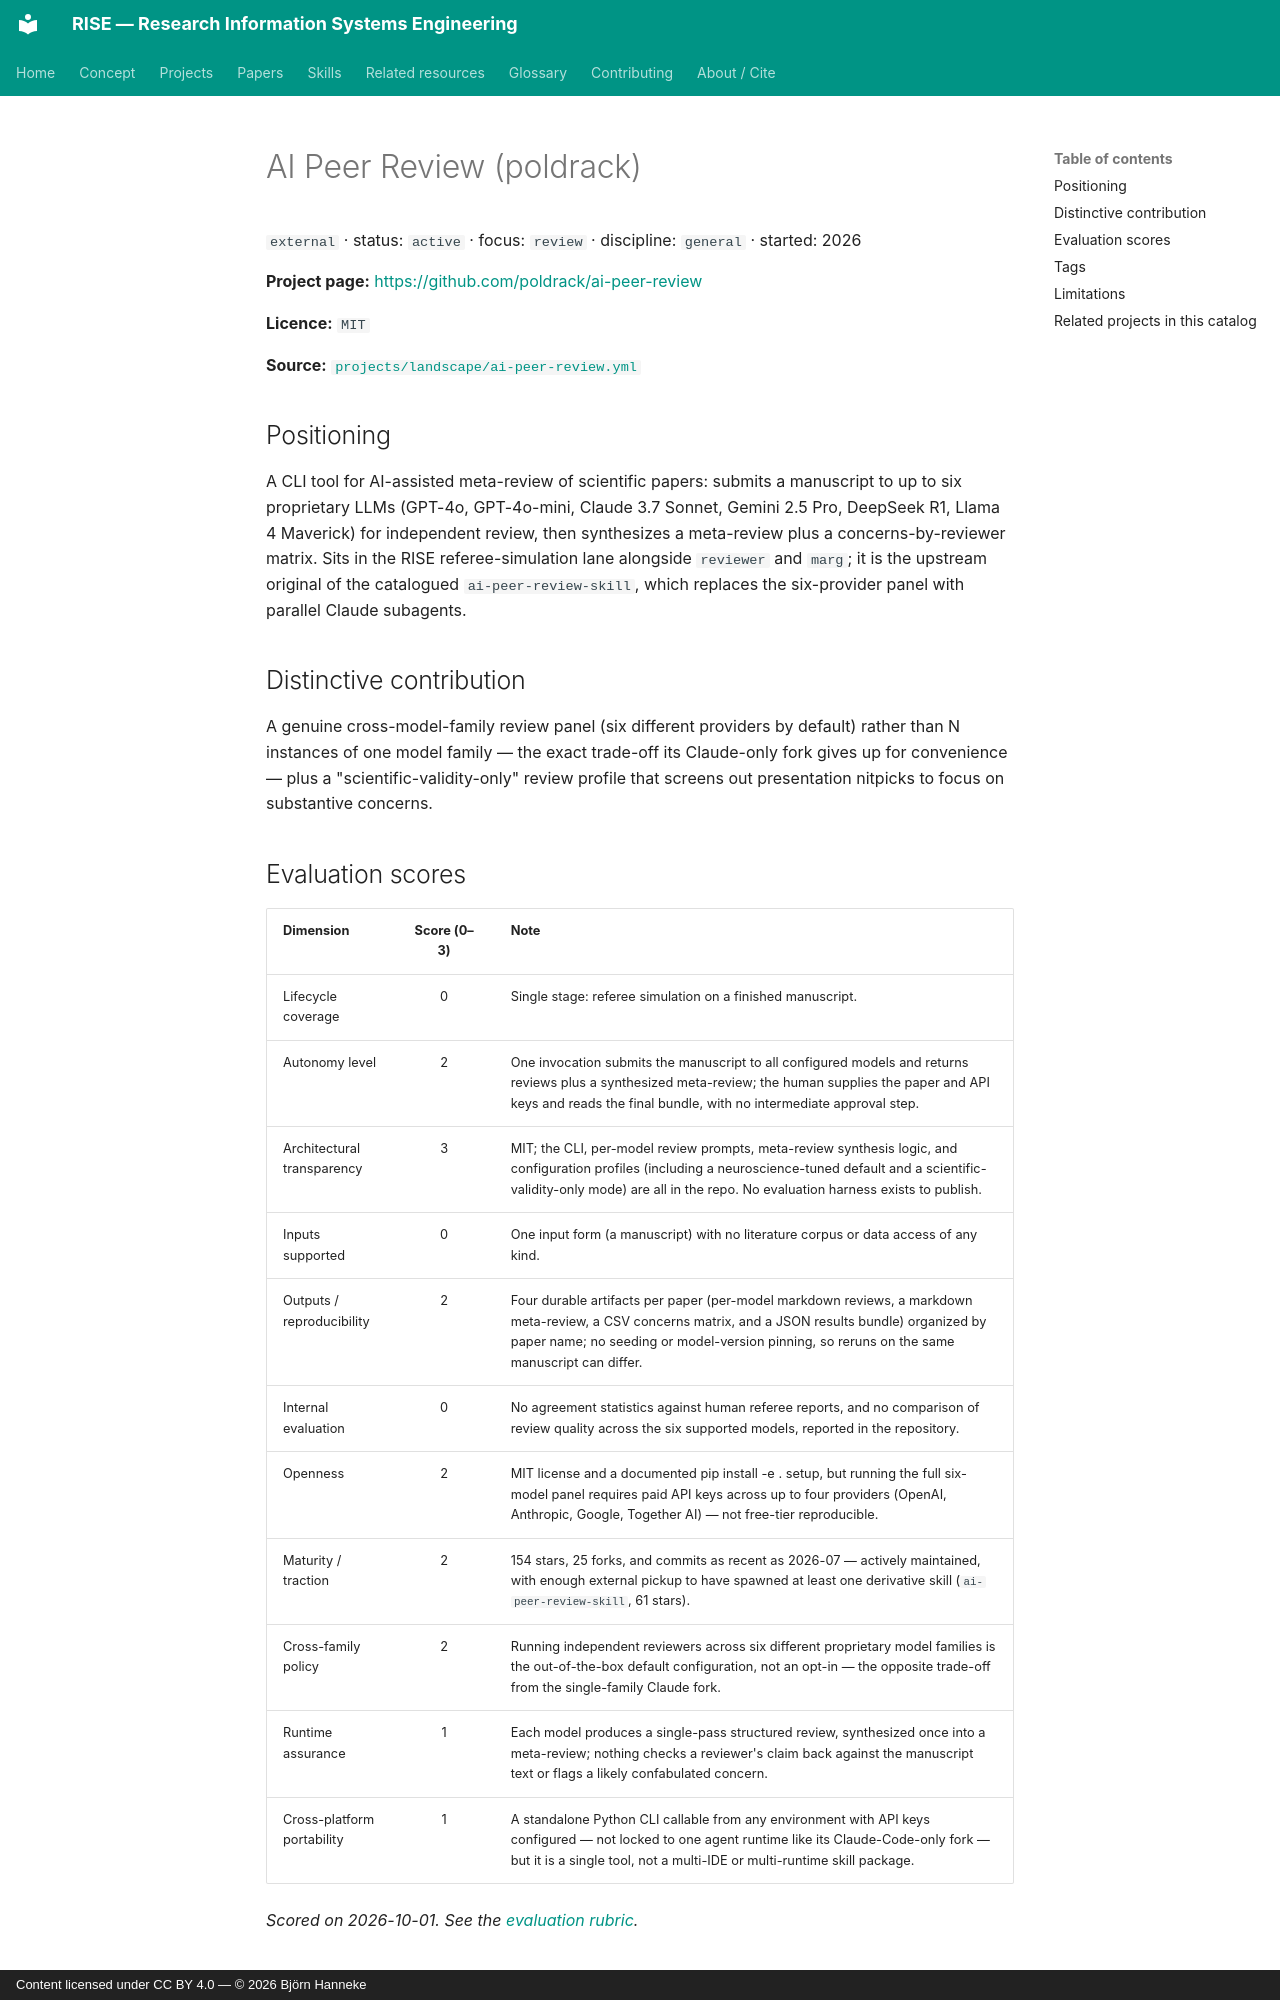

repository: bhanneke/RISE · page: projects/ai-peer-review/index.html · generator: mkdocs · copyright: Content licensed under CC BY 4.0 — © 2026 Björn Hanneke

<!-- DO NOT EDIT — auto-generated from projects/landscape/ai-peer-review.yml by scripts/build_indexes.py -->

# AI Peer Review (poldrack)

`external` · status: `active` · focus: `review` · discipline: `general` · started: 2026

**Project page:** <https://github.com/poldrack/ai-peer-review>

**Licence:** `MIT`

**Source:** [`projects/landscape/ai-peer-review.yml`](https://github.com/bhanneke/RISE/blob/main/projects/landscape/ai-peer-review.yml)

## Positioning

A CLI tool for AI-assisted meta-review of scientific papers: submits a manuscript to up to six proprietary LLMs (GPT-4o, GPT-4o-mini, Claude 3.7 Sonnet, Gemini 2.5 Pro, DeepSeek R1, Llama 4 Maverick) for independent review, then synthesizes a meta-review plus a concerns-by-reviewer matrix. Sits in the RISE referee-simulation lane alongside `reviewer` and `marg`; it is the upstream original of the catalogued `ai-peer-review-skill`, which replaces the six-provider panel with parallel Claude subagents.

## Distinctive contribution

A genuine cross-model-family review panel (six different providers by default) rather than N instances of one model family — the exact trade-off its Claude-only fork gives up for convenience — plus a "scientific-validity-only" review profile that screens out presentation nitpicks to focus on substantive concerns.
